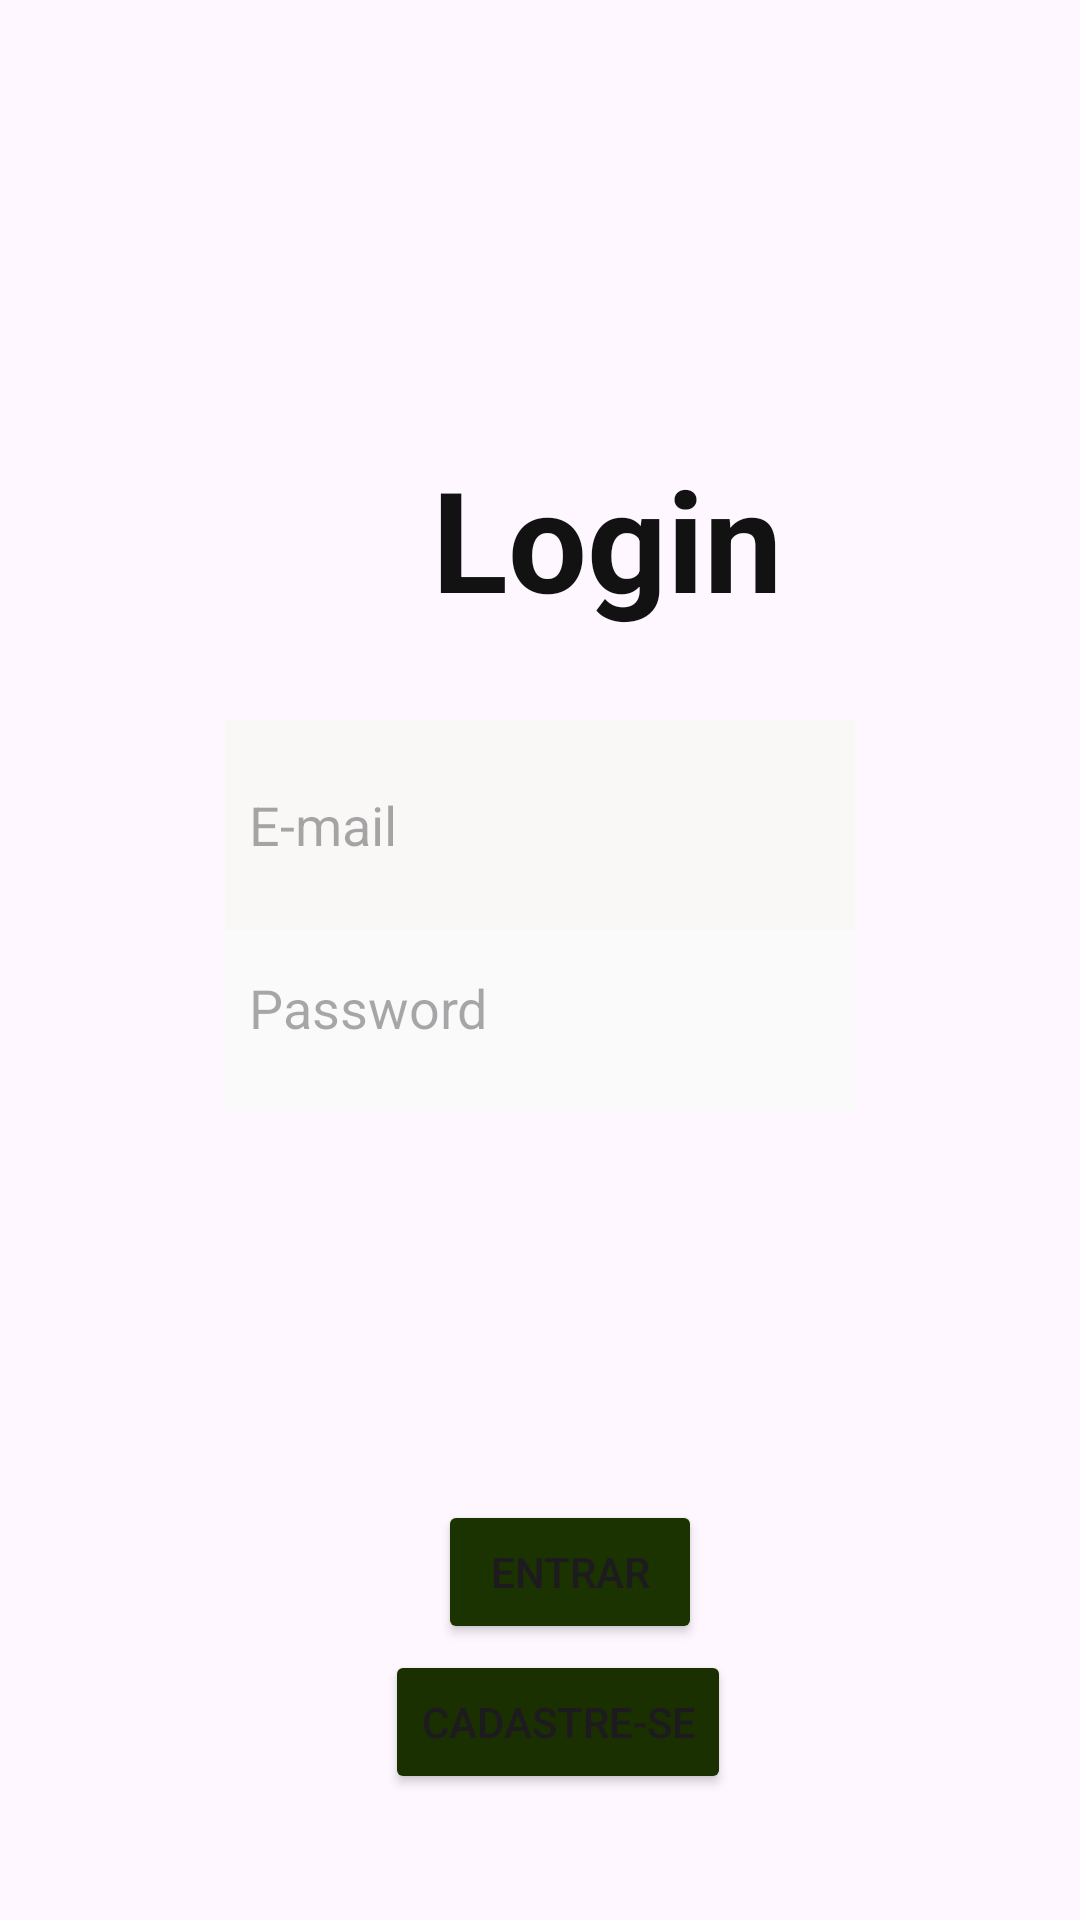

This screen was rendered from an Android layout file. Write that file and the resources it references.
<!-- AndroidManifest.xml: activity theme Theme.TerraMap -->
<!-- res/layout/activity_login.xml -->
<?xml version="1.0" encoding="utf-8"?>
<androidx.coordinatorlayout.widget.CoordinatorLayout xmlns:android="http://schemas.android.com/apk/res/android"
    xmlns:app="http://schemas.android.com/apk/res-auto"
    xmlns:tools="http://schemas.android.com/tools"
    android:layout_width="match_parent"
    android:layout_height="match_parent"
    android:fitsSystemWindows="true"
    android:orientation="vertical"
    tools:context=".LoginActivity">

    <Button
        android:id="@+id/buttonEntrar"
        android:layout_width="wrap_content"
        android:layout_height="wrap_content"
        android:layout_marginLeft="25mm"
        android:layout_marginTop="500dp"
        android:backgroundTint="#1B3201"
        android:onClick="Entrar"
        android:text="Entrar" />

    <Button
        android:id="@+id/buttonCadastrar"
        android:layout_width="wrap_content"
        android:layout_height="wrap_content"
        android:layout_marginLeft="22mm"
        android:layout_marginTop="550dp"
        android:backgroundTint="#1A3000"
        android:text="Cadastre-se"
        android:onClick="CadUsuario"/>

    <EditText
        android:id="@+id/editTextTextPassword"
        android:layout_width="wrap_content"
        android:layout_height="wrap_content"
        android:layout_gravity="center"
        android:layout_marginTop="40dp"
        android:layout_marginBottom="8dp"
        android:background="#FFFFFF"
        android:backgroundTint="#FBFAFA"
        android:ems="10"
        android:hint="Password"
        android:inputType="textPassword"
        android:minHeight="70dp"
        android:paddingStart="8dp"
        android:paddingEnd="8dp" />

    <EditText
        android:id="@+id/editTextTextEmailAddress2"
        android:layout_width="wrap_content"
        android:layout_height="wrap_content"
        android:layout_gravity="center"
        android:layout_marginTop="-80dp"
        android:layout_marginBottom="10dp"
        android:background="#232323"
        android:backgroundTint="#FAF7F7"
        android:ems="10"
        android:hint="E-mail"
        android:inputType="textEmailAddress"
        android:minHeight="70dp"
        android:paddingStart="8dp"
        android:paddingEnd="8dp" />

    <TextView
        android:id="@+id/textView"
        android:layout_width="135dp"
        android:layout_height="wrap_content"
        android:layout_marginLeft="135dp"
        android:gravity="center"
        android:paddingTop="1in"
        android:text="Login"
        android:textColor="#121212"
        android:textSize="8mm"
        android:textStyle="bold" />


</androidx.coordinatorlayout.widget.CoordinatorLayout>
<!-- resources referenced by this layout -->
<resources>
  <style name="Theme.TerraMap" parent="Base.Theme.TerraMap" />
  <style name="Base.Theme.TerraMap" parent="Theme.Material3.DayNight.NoActionBar">
          
          
      </style>
</resources>
